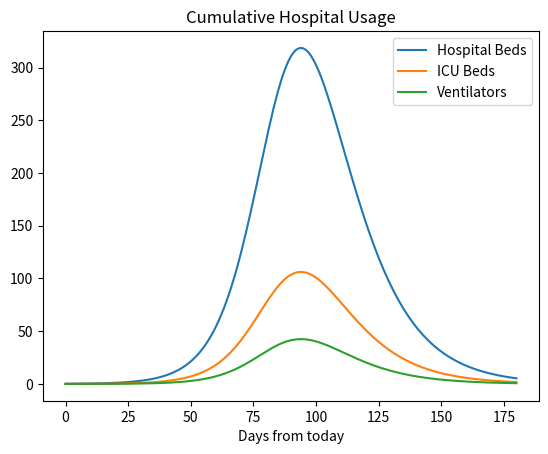
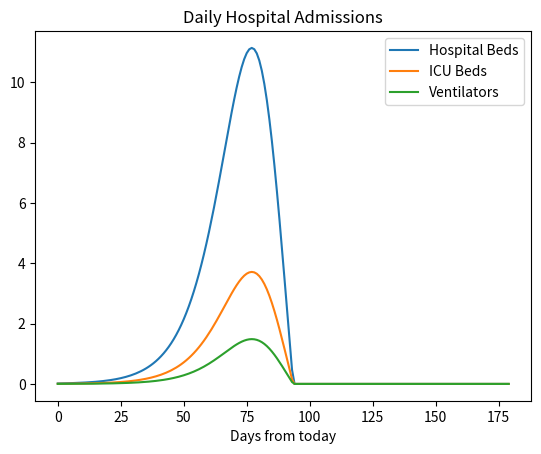
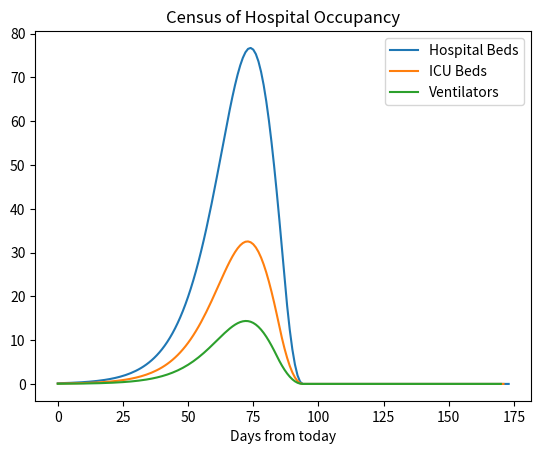

Python code for these plots, in order:
import numpy as np
from scipy.integrate import odeint
import matplotlib.pyplot as plt


# This code was pulled from https://scipython.com/book/chapter-8-scipy/additional-examples/the-sir-epidemic-model/
#**********************************************************************************
# Area of regard, A (sq mi).
A = 89.63 # Boston Area
# Population Density, rho (people/sq mi)
rho = 13841 # (2020 data)

# Total population, N.
#N = 1000
N = rho
# Initial number of infected and recovered individuals, I0 and R0.
I0, R0 = 1, 0
# Everyone else, S0, is susceptible to infection initially.
S0 = N - I0 - R0
# Contact rate, beta, and mean recovery rate, gamma, (in 1/days).
beta, gamma = 0.2, 1./10
# A grid of time points (in days)
t = np.linspace(0, 180, 181)

# The SIR model differential equations.
def deriv(y, t, N, beta, gamma):
    S, I, R = y
    dSdt = -beta * S * I / N
    dIdt = beta * S * I / N - gamma * I
    dRdt = gamma * I
    return dSdt, dIdt, dRdt


# Initial conditions vector
y0 = S0, I0, R0
# Integrate the SIR equations over the time grid, t.
ret = odeint(deriv, y0, t, args=(N, beta, gamma))
S, I, R = ret.T


def cumulative_hosp_stats(I, rate_dict = {'Hospital Beds': 0.15, 'ICU Beds': 0.05, 'Ventilators': 0.02}):
    return {k: I*v for k, v in rate_dict.items()}


def calc_admissions_change(admits):
    # change in admissions (decumulating)
    out = admits[1:] - admits[:-1]
    out[np.where(out < 0)] = 0
    return out.copy()


def rolling_sum(a, window):
    shape = a.shape[:-1] + (a.shape[-1] - window + 1, window)
    strides = a.strides + (a.strides[-1],)
    rolled = np.lib.stride_tricks.as_strided(a, shape=shape, strides=strides)
    return rolled.sum(-1).copy()


def plot_dict(d, title):
    fig = plt.figure()
    ax = fig.add_subplot()
    for k in d.keys():
        ax.plot(d[k], label = k)
        ax.legend()
    ax.set_title(title)
    ax.set_xlabel('Days from today')



# CUMULATIVE HOSPITAL USAGE PLOT
usage = cumulative_hosp_stats(I)
plot_dict(usage, "Cumulative Hospital Usage")
plt.show()


# DAILY ADMISSIONS PLOT
admissions = {k: calc_admissions_change(v) for k, v in usage.items()}
plot_dict(admissions, "Daily Hospital Admissions")
plt.show()


# HOSPITAL OCCUPANCY CENSUS
los_dict = dict(zip(admissions.keys(), [7,9,10]))
census = {k: rolling_sum(v, los_dict[k]) for k, v in admissions.items()}
plot_dict(census, "Census of Hospital Occupancy")
plt.show()




# Plot the data on three separate curves for S(t), I(t) and R(t)
#fig = plt.figure(facecolor='w')
#ax = fig.add_subplot(111, axis_bgcolor='#dddddd', axisbelow=True)
#ax.plot(t, S, 'b', alpha=0.5, lw=2, label='Susceptible')
#ax.plot(t, I, 'r', alpha=0.5, lw=2, label='Infected')
#ax.plot(t, R, 'g', alpha=0.5, lw=2, label='Recovered')
#ax.set_xlabel('Time /days')
#ax.set_ylabel('Number /sq mi')
##ax.set_ylim(0,1.2)
#ax.yaxis.set_tick_params(length=0)
#ax.xaxis.set_tick_params(length=0)
#ax.grid(b=True, which='major', c='w', lw=2, ls='-')
#legend = ax.legend()
#plt.text(23, 5300, r'contact rate: '+ str(beta), {'color': 'black', 'fontsize': 16})
#plt.text(23, 4400, r'recovery rate: '+ str(gamma), {'color': 'black', 'fontsize': 16})
#plt.text(int(t[I==max(I)])-1, max(I)+100, r''+ maxI, {'color': 'red', 'fontsize': 16})
#legend.get_frame().set_alpha(0.5)
#for spine in ('top', 'right', 'bottom', 'left'):
#    ax.spines[spine].set_visible(False)
#plt.show()
##**********************************************************************************
